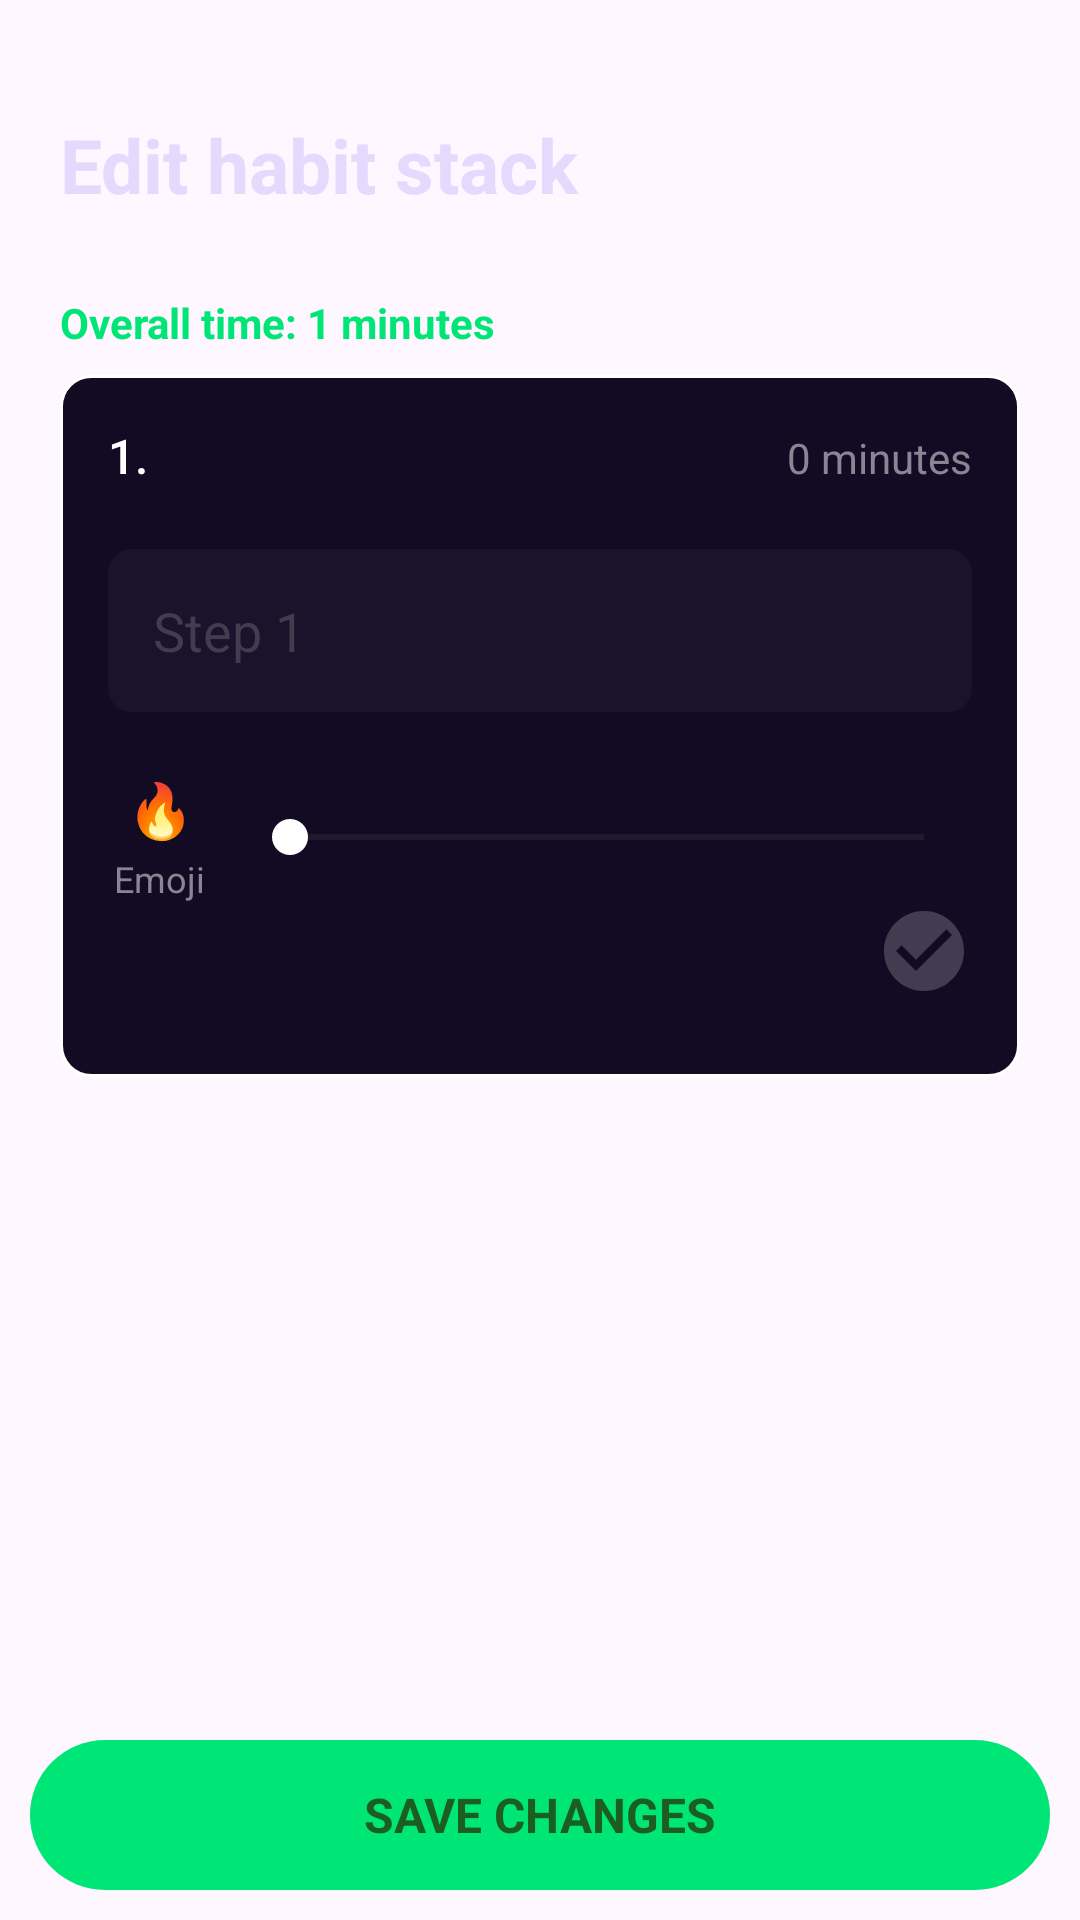

Reconstruct the res/layout file that produces this screen, plus the resources it refers to.
<!-- AndroidManifest.xml: application theme Theme.Proddy -->
<!-- res/layout/edit_habit_stack.xml -->
<LinearLayout
    xmlns:android="http://schemas.android.com/apk/res/android"
    android:orientation="vertical"
    android:layout_width="match_parent"
    android:layout_height="match_parent"
    android:background="@drawable/habit_create_bg"
    android:backgroundTint="@color/reflection_bg">

    <FrameLayout
        android:layout_width="match_parent"
        android:layout_height="match_parent"
        >

        <LinearLayout
            android:layout_width="match_parent"
            android:layout_height="match_parent"
            android:paddingHorizontal="20dp"
            android:orientation="vertical"
            >

            <RelativeLayout
                android:layout_width="match_parent"
                android:layout_height="70dp"
                android:layout_marginTop="20dp">

                <TextView
                    android:layout_width="wrap_content"
                    android:layout_height="wrap_content"
                    android:text="Edit habit stack"
                    android:layout_centerVertical="true"
                    android:layout_alignParentStart="true"
                    android:textColor="@color/edit_habit_stack_text2"
                    android:textStyle="bold"
                    android:textSize="25dp"
                    />

                <ImageView
                    android:id="@+id/editStackCloseBtn"
                    android:layout_width="20dp"
                    android:layout_height="20dp"
                    android:background="@drawable/close"
                    android:backgroundTint="@color/edit_habit_stack_side_btns"
                    android:layout_alignParentEnd="true"
                    android:layout_centerVertical="true"
                    >
                </ImageView>
            </RelativeLayout>

            
            <TextView
                android:id="@+id/overallTime"
                android:layout_width="match_parent"
                android:layout_height="wrap_content"
                android:text="Overall time: 1 minutes"
                android:textColor="@color/light_green"
                android:textSize="14sp"
                android:textStyle="bold"
                android:paddingVertical="8dp" />

            <FrameLayout
                android:id="@+id/newStepEditHabitStack"
                android:layout_width="match_parent"
                android:layout_height="wrap_content"
                android:background="@drawable/edit_habit_stack_card"
                android:visibility="visible">
                <LinearLayout
                    android:layout_width="match_parent"
                    android:layout_height="wrap_content"
                    android:orientation="vertical"
                    android:padding="16dp">

                    
                    <LinearLayout
                        android:layout_width="match_parent"
                        android:layout_height="wrap_content"
                        android:orientation="horizontal">

                        <TextView
                            android:id="@+id/newStepNum"
                            android:layout_width="0dp"
                            android:layout_height="wrap_content"
                            android:layout_weight="1"
                            android:text="1."
                            android:textColor="@color/white"
                            android:textSize="16sp"
                            android:fontFamily="sans-serif-medium" />

                        <TextView
                            android:id="@+id/newStepTime"
                            android:layout_width="wrap_content"
                            android:layout_height="22dp"
                            android:text="0 minutes"
                            android:textColor="@color/one_minutes"
                            android:textSize="14sp" />
                    </LinearLayout>

                    
                    <FrameLayout
                        android:layout_width="match_parent"
                        android:layout_height="wrap_content"
                        android:padding="15dp"
                        android:layout_marginTop="20dp"
                        android:background="@drawable/rounded_background_2"
                        android:backgroundTint="@color/edit_habit_stack_edit_text"
                        >
                        <EditText
                            android:id="@+id/newStepText"
                            android:layout_width="match_parent"
                            android:layout_height="wrap_content"
                            android:hint="Step 1"
                            android:textColor="@color/white"
                            android:textColorHint="@color/edit_habit_stack_dark_card_edit_text_hint"
                            android:inputType="text"
                            android:maxLength="35"
                            android:background="@null"/>

                    </FrameLayout>


                    
                    <LinearLayout
                        android:layout_width="match_parent"
                        android:layout_height="wrap_content"
                        android:orientation="horizontal"
                        android:gravity="center_vertical"
                        android:layout_marginTop="20dp">

                        
                        <LinearLayout
                            android:layout_width="0dp"
                            android:layout_height="wrap_content"
                            android:layout_weight="1"
                            android:orientation="vertical"
                            >
                            <EditText
                                android:id="@+id/newStepEmoji"
                                android:layout_width="match_parent"
                                android:layout_height="wrap_content"
                                android:text="🔥"
                                android:gravity="center_horizontal"
                                android:inputType="text"
                                android:background="@android:color/transparent"
                                />
                            <TextView
                                android:layout_width="wrap_content"
                                android:layout_height="wrap_content"
                                android:text="Emoji"
                                android:layout_marginTop="3dp"
                                android:layout_gravity="center_horizontal"
                                android:textSize="12sp"
                                android:textColor="@color/one_minutes"
                                />
                        </LinearLayout>

                        
                        <SeekBar
                            android:id="@+id/seekbarForTime"
                            android:layout_width="0dp"
                            android:layout_height="wrap_content"
                            android:layout_weight="7"
                            android:layout_marginStart="10dp"
                            android:thumbTint="@color/white"
                            android:progressTint="@color/white"
                            android:layout_gravity="center" />

                    </LinearLayout>
                    
                    <RelativeLayout
                        android:layout_width="match_parent"
                        android:layout_height="wrap_content"
                        android:layout_marginBottom="10dp"
                        >
                        <ImageView
                            android:clickable="false"
                            android:focusable="false"
                            android:id="@+id/saveNewStepBtn"
                            android:layout_width="32dp"
                            android:layout_height="32dp"
                            android:src="@drawable/check_circle_purple"
                            android:layout_alignParentEnd="true"/>
                    </RelativeLayout>
                </LinearLayout>
            </FrameLayout>


            <ListView
                android:id="@+id/editHabitStackList"
                android:layout_width="match_parent"
                android:layout_height="wrap_content"
                android:layout_marginTop="10dp">
            </ListView>

        </LinearLayout>

        
        <LinearLayout
            android:layout_width="match_parent"
            android:layout_height="match_parent"
            android:orientation="vertical"
            android:gravity="bottom"
            >
            <FrameLayout
                android:id="@+id/editStackSaveBtn"
                android:layout_width="match_parent"
                android:layout_height="50dp"
                android:background="@drawable/circular_background"
                android:backgroundTint="@color/light_green"
                android:layout_margin="10dp"

                >
                    <TextView
                        android:layout_width="wrap_content"
                        android:layout_height="wrap_content"
                        android:layout_gravity="center"
                        android:text="SAVE CHANGES"
                        android:textStyle="bold"
                        android:textSize="16sp"
                        android:textColor="@color/save_changes"
                        />

            </FrameLayout>
        </LinearLayout>
    </FrameLayout>

</LinearLayout>
<!-- resources referenced by this layout -->
<resources>
  <color name="edit_habit_stack_dark_card_edit_text_hint">#423D4E</color>
  <color name="edit_habit_stack_edit_text">#1A132B</color>
  <color name="edit_habit_stack_side_btns">#A79BB5</color>
  <color name="edit_habit_stack_text2">#E7D8FE</color>
  <color name="light_green">#00E676</color>
  <color name="one_minutes">#898592</color>
  <color name="reflection_bg">#220545</color>
  <color name="save_changes">#1B5E20</color>
  <color name="white">#FFFFFFFF</color>
  <!-- drawable check_circle_purple (drawable) -->
  <vector xmlns:android="http://schemas.android.com/apk/res/android" android:height="24dp" android:tint="#423C50" android:viewportHeight="24" android:viewportWidth="24" android:width="24dp">
        
      <path android:fillColor="@android:color/white" android:pathData="M12,2C6.48,2 2,6.48 2,12s4.48,10 10,10 10,-4.48 10,-10S17.52,2 12,2zM10,17l-5,-5 1.41,-1.41L10,14.17l7.59,-7.59L19,8l-9,9z"/>
      
  </vector>
  <!-- drawable circular_background (drawable) -->
  <shape xmlns:android="http://schemas.android.com/apk/res/android">
      <solid android:color="@color/bg_dark_purple" /> 
      <corners android:radius="250dp" /> 
  </shape>
  <!-- drawable edit_habit_stack_card (drawable) -->
  <?xml version="1.0" encoding="utf-8"?>
  <shape xmlns:android="http://schemas.android.com/apk/res/android">
      <corners android:radius="10dp" />
      <stroke android:width="1dp"/>
      <stroke android:color="@color/white"/>
      <solid android:color="@color/edit_habit_stack_dark_card"/>
      <elevation android:elevation="4dp" />
  </shape>
  <!-- drawable rounded_background_2 (drawable) -->
  <?xml version="1.0" encoding="utf-8"?>
  <shape xmlns:android="http://schemas.android.com/apk/res/android">
      <corners android:radius="8dp" />
      <solid android:color="#FFFFFF" />
      <elevation android:elevation="4dp" />
  </shape>
  <style name="Theme.Proddy" parent="Base.Theme.Proddy" />
  <color name="bg_dark_purple">#25023E</color>
  <color name="edit_habit_stack_dark_card">#130B24</color>
  <style name="Base.Theme.Proddy" parent="Theme.Material3.DayNight.NoActionBar">
          
          
      </style>
</resources>
